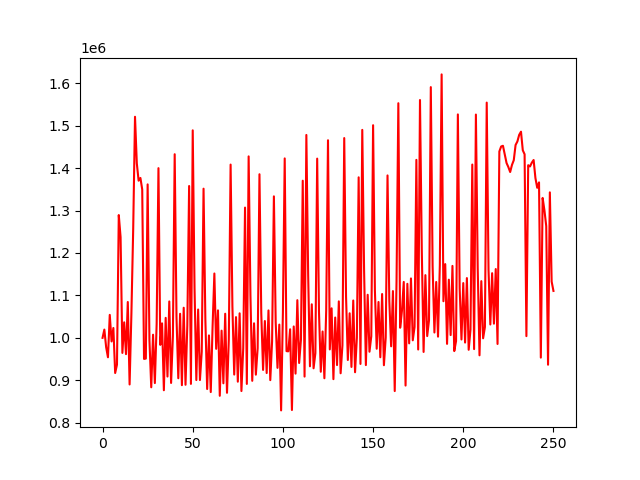

The table this chart was drawn from, first rows:
account_value, date, daily_return
1000000, 2018-01-02, 
1019453, 2018-01-03, 0.01945
977831, 2018-01-04, -0.04083
954229, 2018-01-05, -0.02414
1054139, 2018-01-08, 0.1047
991526, 2018-01-09, -0.0594
1023254, 2018-01-10, 0.032
917149, 2018-01-11, -0.1037
936906, 2018-01-12, 0.02154
1289413, 2018-01-16, 0.3762
1237434, 2018-01-17, -0.04031
964484, 2018-01-18, -0.2206
1036596, 2018-01-19, 0.07477
961597, 2018-01-22, -0.07235
1084503, 2018-01-23, 0.1278
890139, 2018-01-24, -0.1792
1057144, 2018-01-25, 0.1876
1257651, 2018-01-26, 0.1897
1521083, 2018-01-29, 0.2095
1411216, 2018-01-30, -0.07223
1370430, 2018-01-31, -0.0289
1376873, 2018-02-01, 0.004702
1349675, 2018-02-02, -0.01975
950313, 2018-02-05, -0.2959
951140, 2018-02-06, 0.0008707
1361695, 2018-02-07, 0.4316
994807, 2018-02-08, -0.2694
883473, 2018-02-09, -0.1119
1007406, 2018-02-12, 0.1403
893393, 2018-02-13, -0.1132
1033005, 2018-02-14, 0.1563
1399957, 2018-02-15, 0.3552
983445, 2018-02-16, -0.2975
1034206, 2018-02-20, 0.05162
876503, 2018-02-21, -0.1525
1047147, 2018-02-22, 0.1947
908811, 2018-02-23, -0.1321
1085835, 2018-02-26, 0.1948
893708, 2018-02-27, -0.1769
1003447, 2018-02-28, 0.1228
1432793, 2018-03-01, 0.4279
1048929, 2018-03-02, -0.2679
904797, 2018-03-05, -0.1374
1056755, 2018-03-06, 0.1679
888452, 2018-03-07, -0.1593
1070968, 2018-03-08, 0.2054
889419, 2018-03-09, -0.1695
1029361, 2018-03-12, 0.1573
1357893, 2018-03-13, 0.3192
891500, 2018-03-14, -0.3435
1489091, 2018-03-15, 0.6703
1117440, 2018-03-16, -0.2496
900544, 2018-03-19, -0.1941
1066806, 2018-03-20, 0.1846
900579, 2018-03-21, -0.1558
967670, 2018-03-22, 0.0745
1351581, 2018-03-23, 0.3967
1044109, 2018-03-26, -0.2275
879443, 2018-03-27, -0.1577
1005771, 2018-03-28, 0.1436
... 191 more rows
